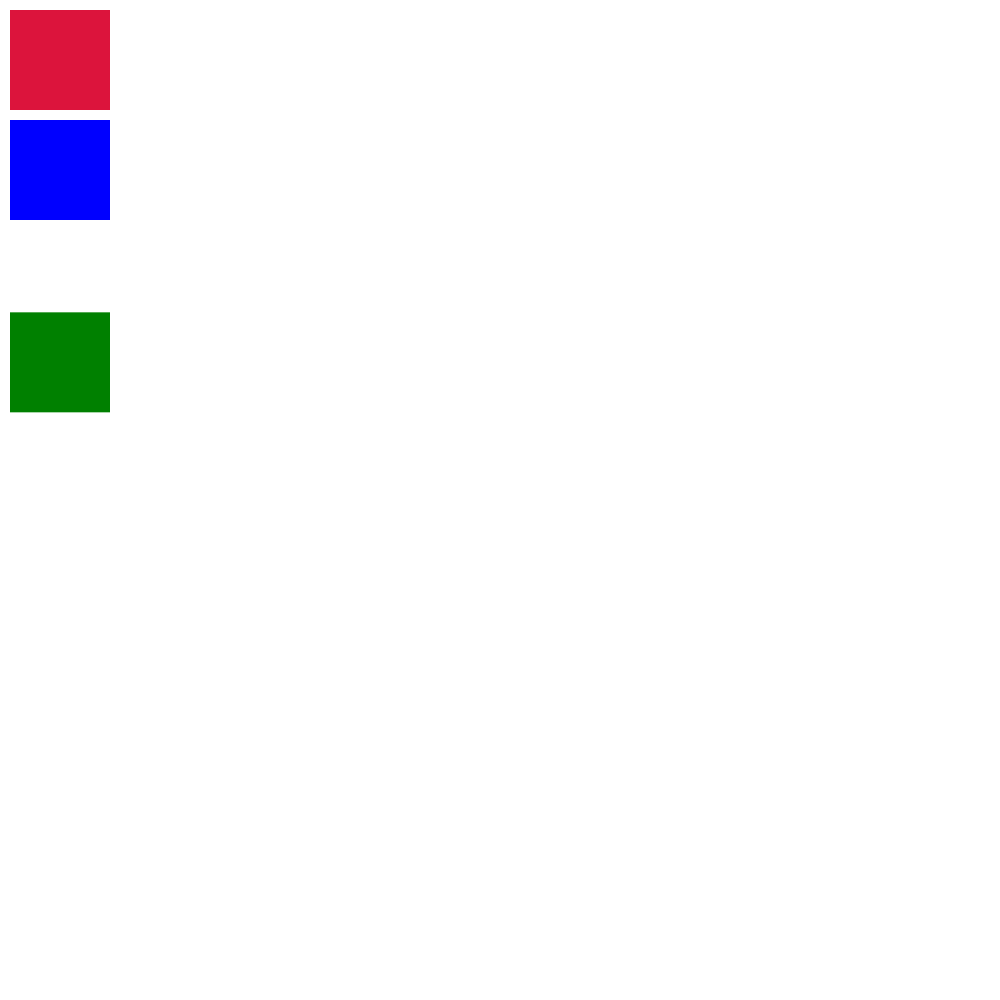
t = 0.00 s
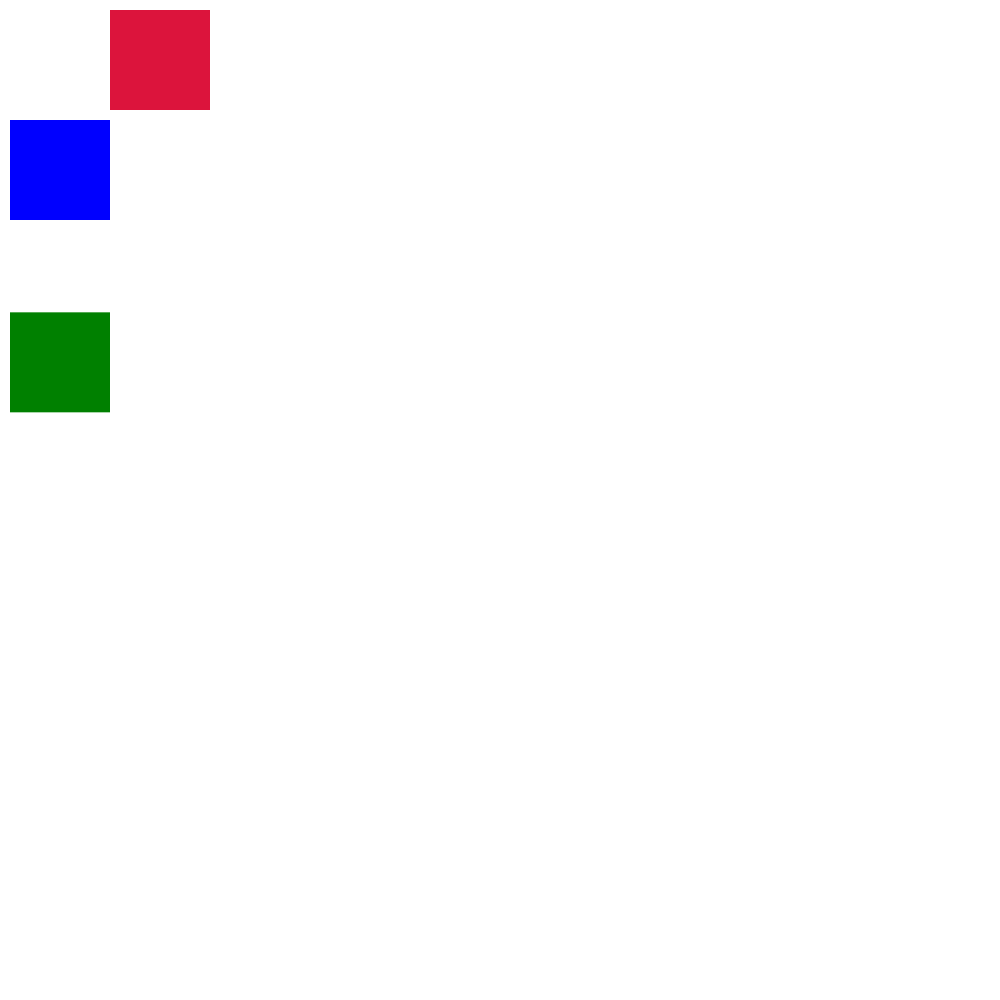
t = 0.75 s
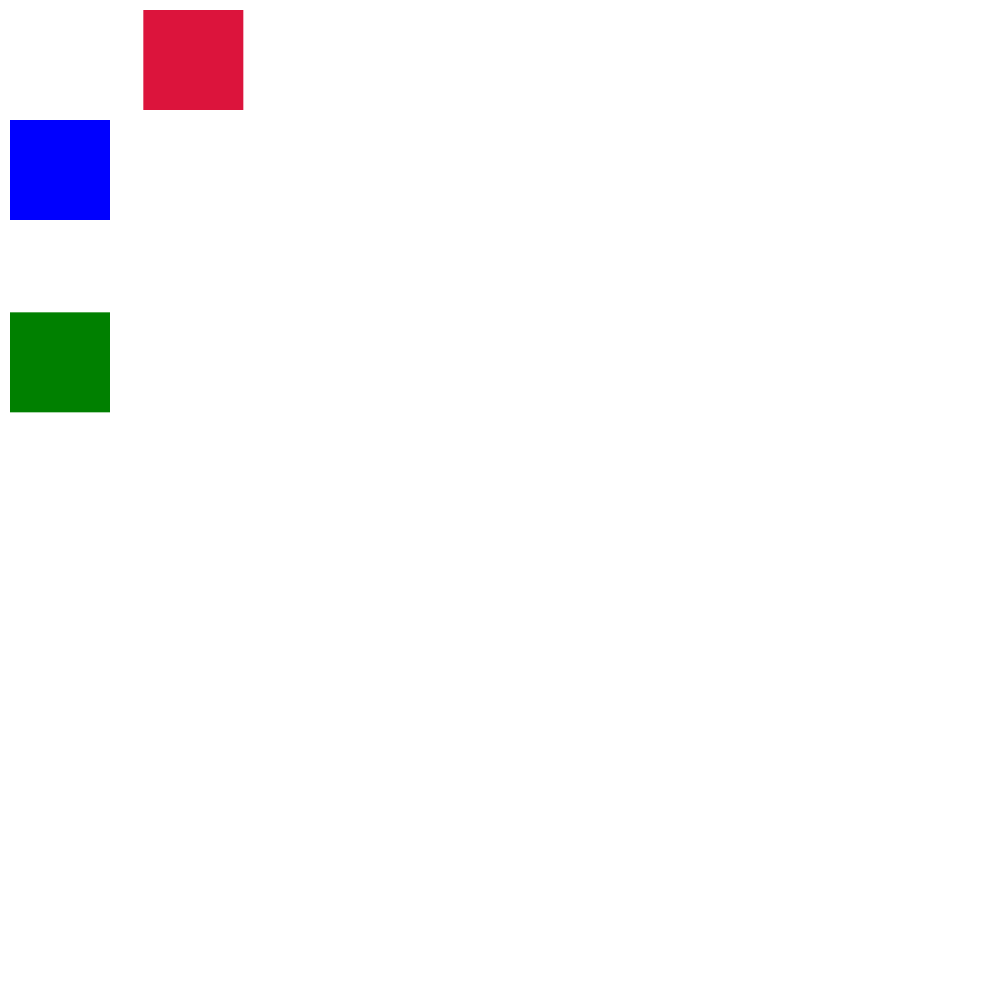
t = 3.00 s
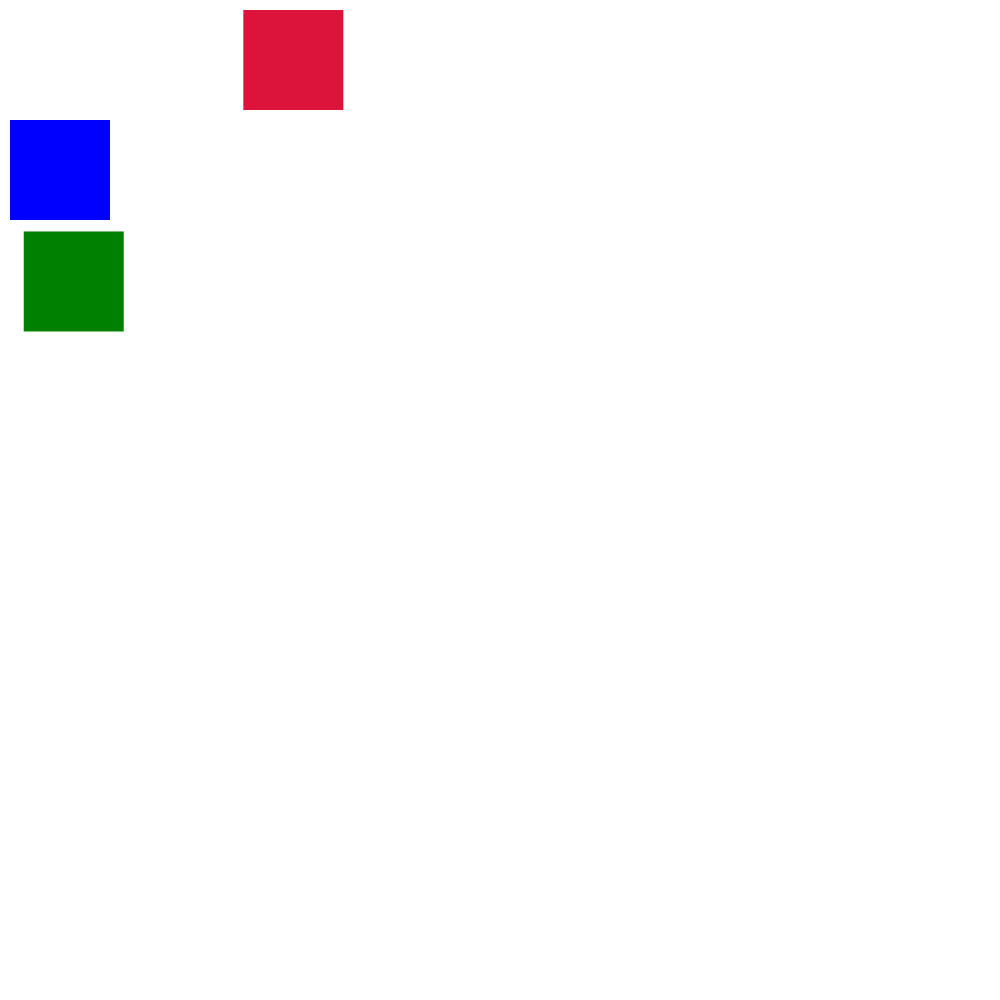
t = 3.75 s
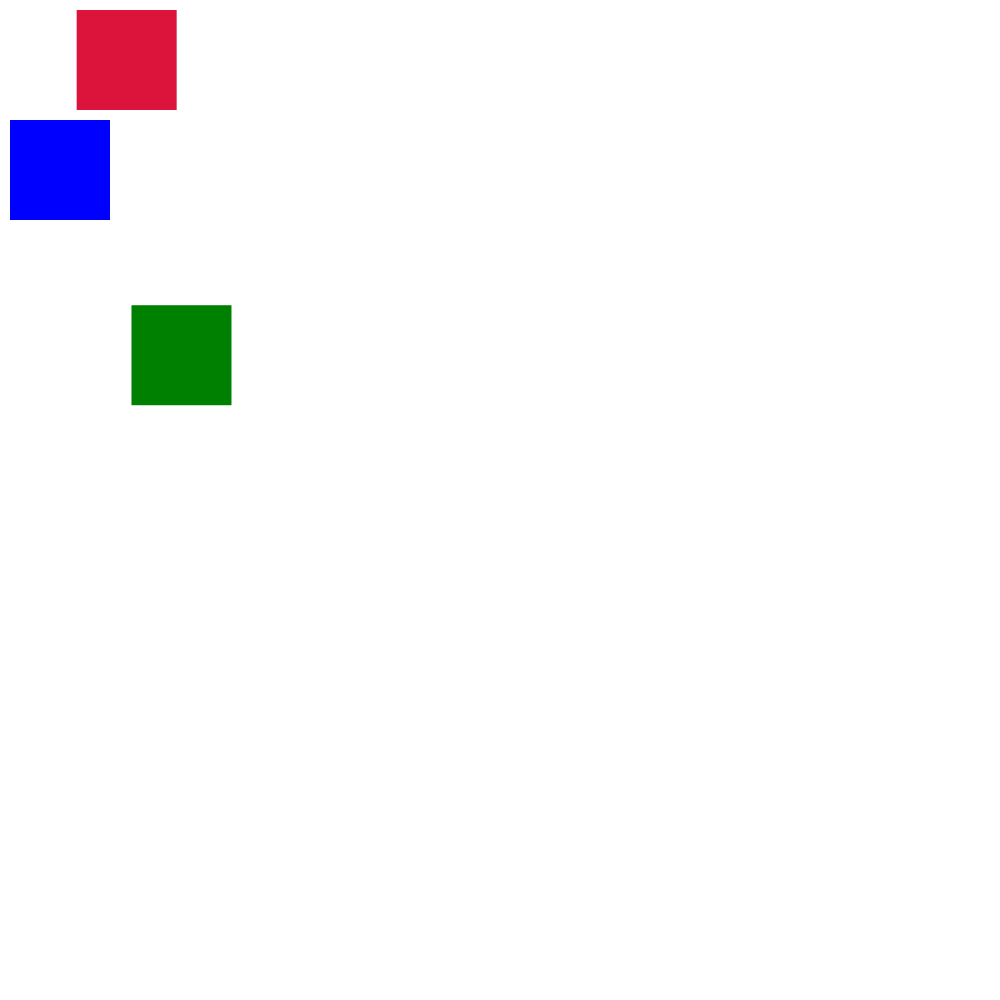
t = 4.50 s
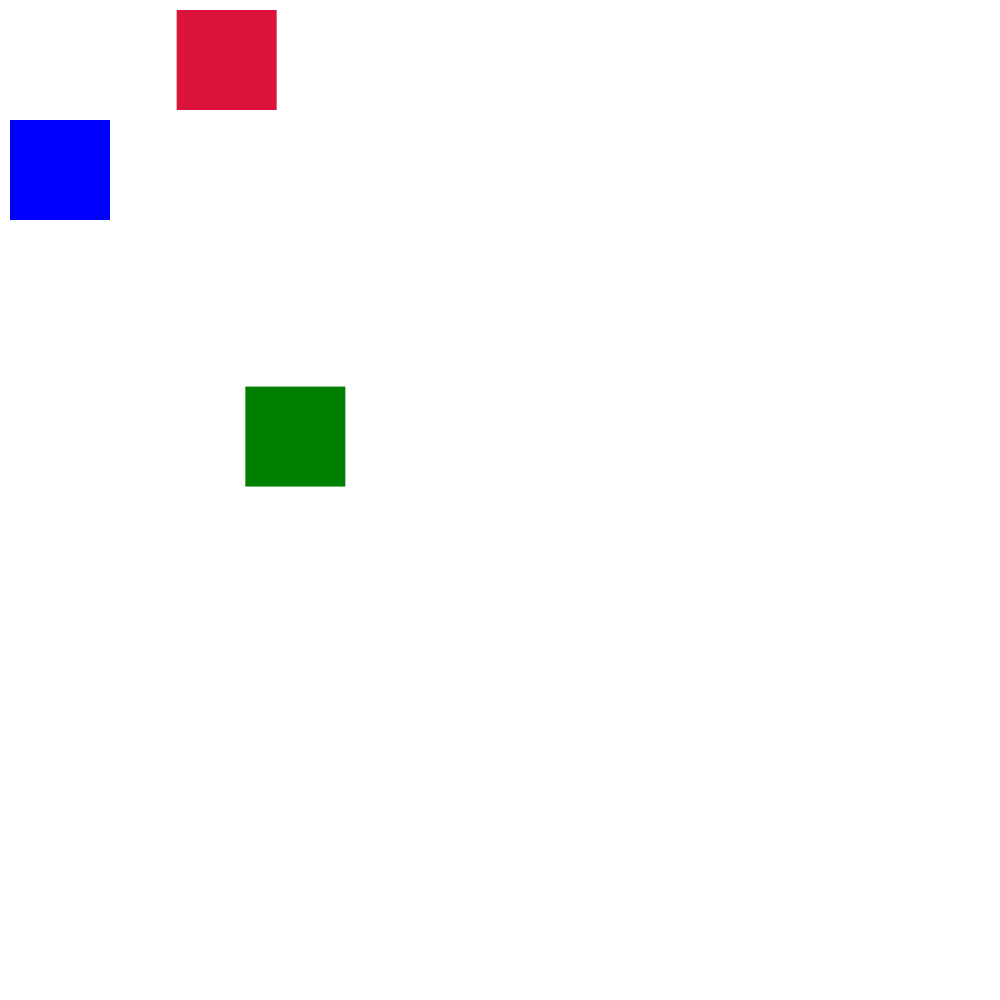
t = 5.25 s

The animated SVG that drew these frames (rendered in a browser with its animation timeline set to each time). Animation: 5 SMIL elements (animate=1,animateMotion=1,animateTransform=1,set=2); one cycle of 6.00 s, repeats indefinitely.

<?xml version="1.0" standalone="no"?>
<svg width="1000" height="1000" xmlns="http://www.w3.org/2000/svg">
    <!-- Moving rect -->
    <rect fill="crimson" x="10" y="10" width="100" height="100">
        <!-- Repeat animation speed of moving 0 to +400 for 3 seconds,
             but force restart animation when 2 second passes -->
        <animate
            id="rectMove"
            attributeName="x"
            additive="sum"
            from="0"
            to="400"
            dur="3s"
            begin="0s; rectMove.end"
            end="2s; rectMove.end + 2s"
            restart="always"
            fill="freeze"
        />
    </rect>

    <!-- Spinning rect -->
    <rect
        fill="blue"
        transform="translate(10, 120)"
        width="100"
        height="100"
    >
        <!-- Use additive attribute to keep transform of rect
             benefit of this is while determine x y position of rotation
             center of rect can be width/2 and height/2 which is more readable -->
        <animateTransform
            attributeName="transform"
            type="rotate"
            additive="sum"
            from="0 50 50"
            to="360 50 50"
            dur="750ms"
            begin="0s"
            repeatCount="indefinite"
            keyTimes="0; 1"
            keySplines="0.39 0.575 0.565 1"
            calcMode="spline"
        />
    </rect>

    <!-- Rect moves by following path as a guideline -->
    <defs>
        <path id="greenBoxPath" d="M153.456,312.333c0,0,4.362-135.948,66.667-135.965
	c62.28-0.017,54.83,128.649,54.83,128.649s-14.48,133.433,64.468,128.509c68.629-4.28,56.141-128.509,56.141-128.509" />
    </defs>
    <rect
        x="153.456"
        y="312.333"
        transform="translate(-143.456, 0)"
        fill="green"
        width="100"
        height="100"
    >
        <animateMotion
            id="pathMotion"
            fill="freeze"
            dur="3s"
            begin="3s"
            repeatCount="indefinite"
            keyTimes="0; 1"
            keySplines=".42 0 .58 1.0"
            calcMode="spline"
        >
            <mpath href="#greenBoxPath" />
        </animateMotion>
        <!-- Resetting coordinate -->
        <set attributeName="x" to="0" begin="pathMotion.begin" end="indefinite" />
        <set attributeName="y" to="0" begin="pathMotion.begin" end="indefinite" />
    </rect>
</svg>
